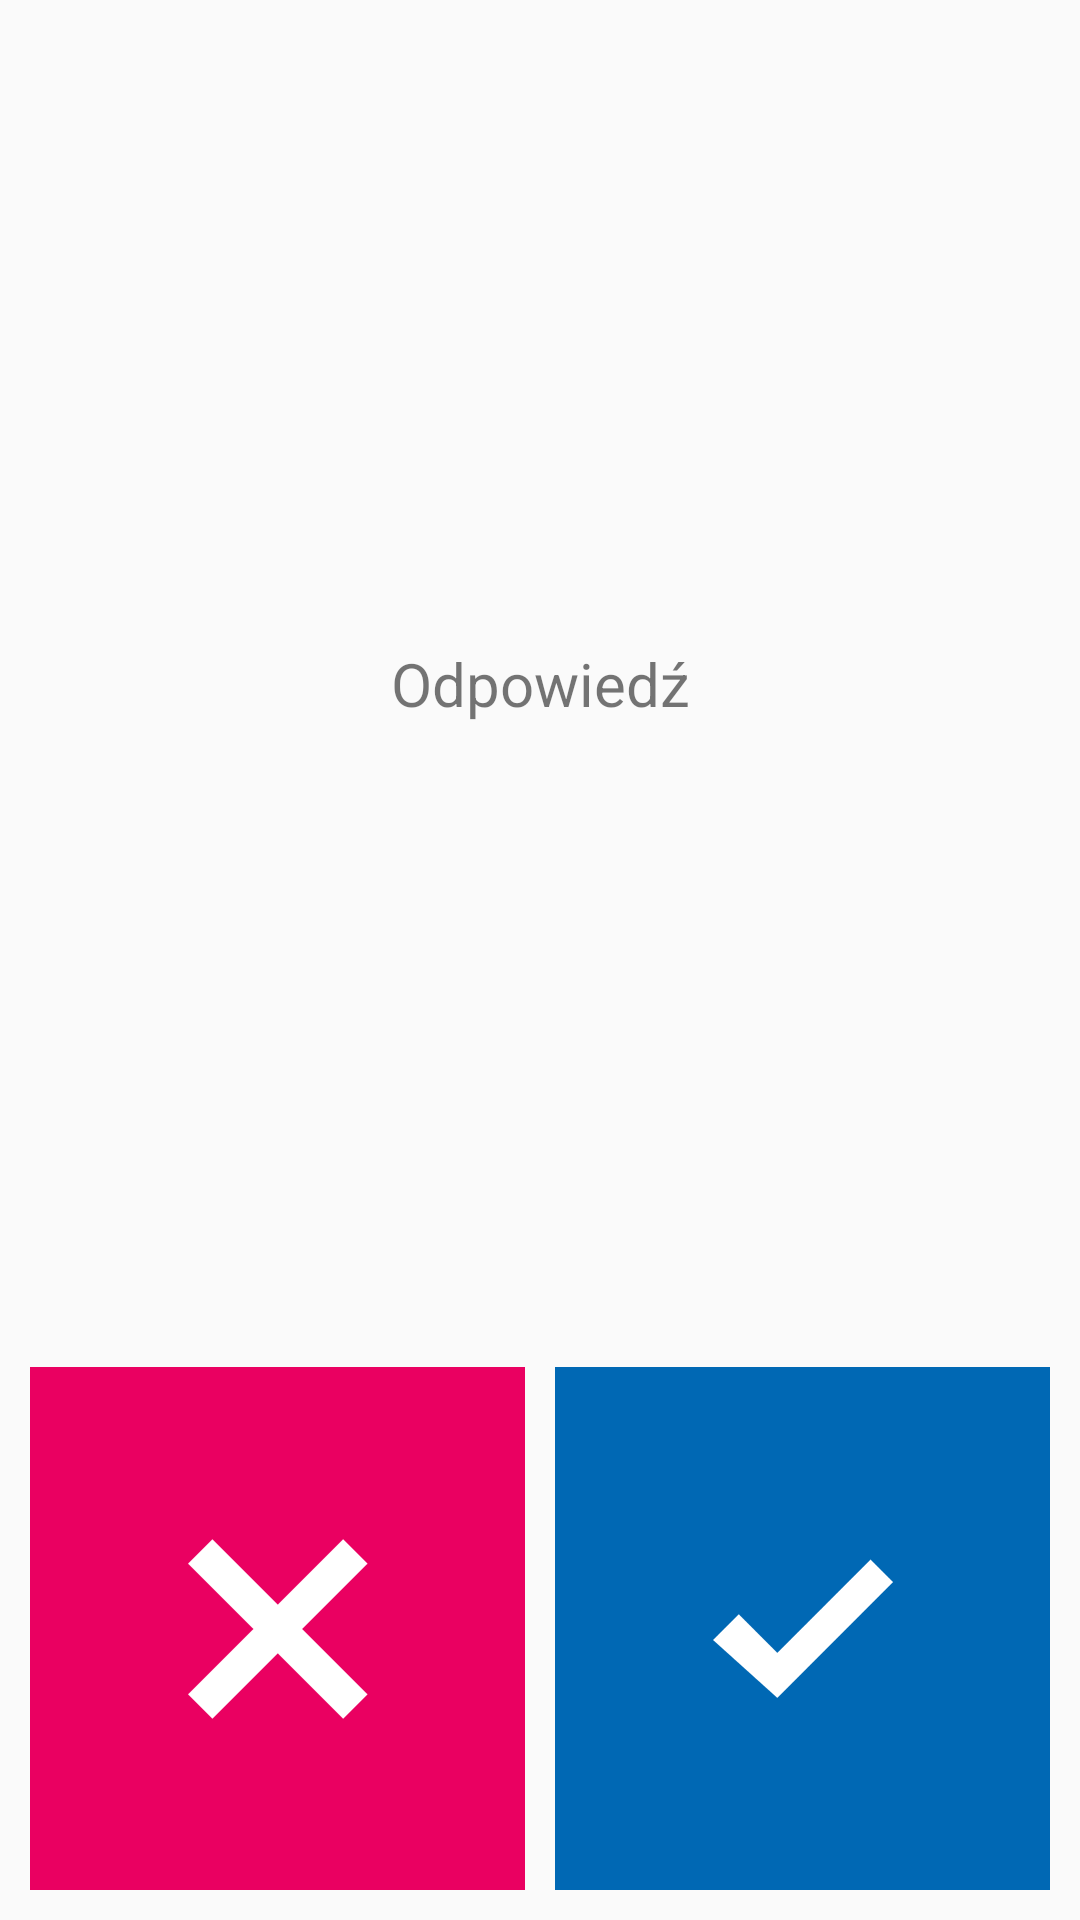

Android layout source for this screen:
<!-- AndroidManifest.xml: application theme StudyBoxTheme -->
<!-- res/layout/fragment_answer.xml -->
<?xml version="1.0" encoding="utf-8"?>
<LinearLayout xmlns:android="http://schemas.android.com/apk/res/android"
    android:layout_width="fill_parent"
    android:layout_height="fill_parent"
    android:orientation="vertical"
    android:padding="@dimen/exam_layout_padding"
    android:weightSum="1.4">

    <FrameLayout
        android:id="@+id/answerContainer"
        android:layout_width="match_parent"
        android:layout_height="0dp"
        android:layout_marginBottom="@dimen/exam_element_bottom_margin"
        android:layout_weight="1">

        <ScrollView
            android:layout_width="fill_parent"
            android:layout_height="match_parent"
            android:layout_gravity="center"
            android:fitsSystemWindows="true">

            <TextView
                android:id="@+id/answer"
                android:text="@string/answer"
                android:textSize="@dimen/exam_medium_text"
                android:gravity="center"
                android:layout_gravity="center"
                android:layout_width="match_parent"
                android:layout_height="wrap_content" />

        </ScrollView>

        <ImageView
            android:id="@+id/answer_image"
            android:scaleType="centerInside"
            android:visibility="gone"
            android:layout_gravity="center"
            android:layout_width="match_parent"
            android:layout_height="wrap_content" />

    </FrameLayout>

    <LinearLayout
        android:layout_width="match_parent"
        android:layout_height="0dp"
        android:orientation="horizontal"
        android:layout_weight="0.4"
        android:layout_gravity="center"
        android:weightSum="2">

        <ImageButton
            android:id="@+id/incorrect_ans_btn"
            android:layout_weight="1"
            android:layout_width="0dp"
            android:layout_height="fill_parent"
            android:src="@drawable/no"
            android:contentDescription="@string/incorrect"
            android:background="@color/colorRaspberry"
            android:layout_marginEnd="@dimen/exam_element_margin"
            android:layout_marginRight="@dimen/exam_element_margin"/>

        <ImageButton
            android:id="@+id/correct_ans_btn"
            android:layout_weight="1"
            android:layout_width="0dp"
            android:layout_height="fill_parent"
            android:src="@drawable/yes"
            android:layout_gravity="center"
            android:contentDescription="@string/correct"
            android:background="@color/colorDarkBlue"
            android:layout_marginStart="@dimen/exam_element_margin"
            android:layout_marginLeft="@dimen/exam_element_margin"/>

    </LinearLayout>

</LinearLayout>
<!-- resources referenced by this layout -->
<resources>
  <color name="colorDarkBlue">#0068B4</color>
  <color name="colorRaspberry">#EA0061</color>
  <dimen name="exam_element_bottom_margin">10dp</dimen>
  <dimen name="exam_element_margin">5dp</dimen>
  <dimen name="exam_layout_padding">10dp</dimen>
  <dimen name="exam_medium_text">20sp</dimen>
  <!-- drawable no: png bitmap (drawable, 526 bytes) -->
  <!-- drawable yes: png bitmap (drawable, 526 bytes) -->
  <string name="answer">Odpowiedź</string>
  <string name="correct">Dobra odpowiedź</string>
  <string name="incorrect">Zła odpowiedź</string>
  <style name="StudyBoxTheme" parent="Theme.AppCompat.Light.DarkActionBar">
          <item name="colorPrimaryDark">@color/colorGraphite</item>
          <item name="colorPrimary">@color/colorRaspberry</item>
          <item name="colorAccent">@color/colorDarkBlue</item>
          <item name="android:colorBackground">@color/colorGrey</item>
          <item name="android:windowBackground">@color/colorGrey</item>
          <item name="windowActionBar">false</item>
          <item name="windowNoTitle">true</item>
      </style>
  <color name="colorGraphite">#424242</color>
  <color name="colorGrey">#FAFAFA</color>
</resources>
